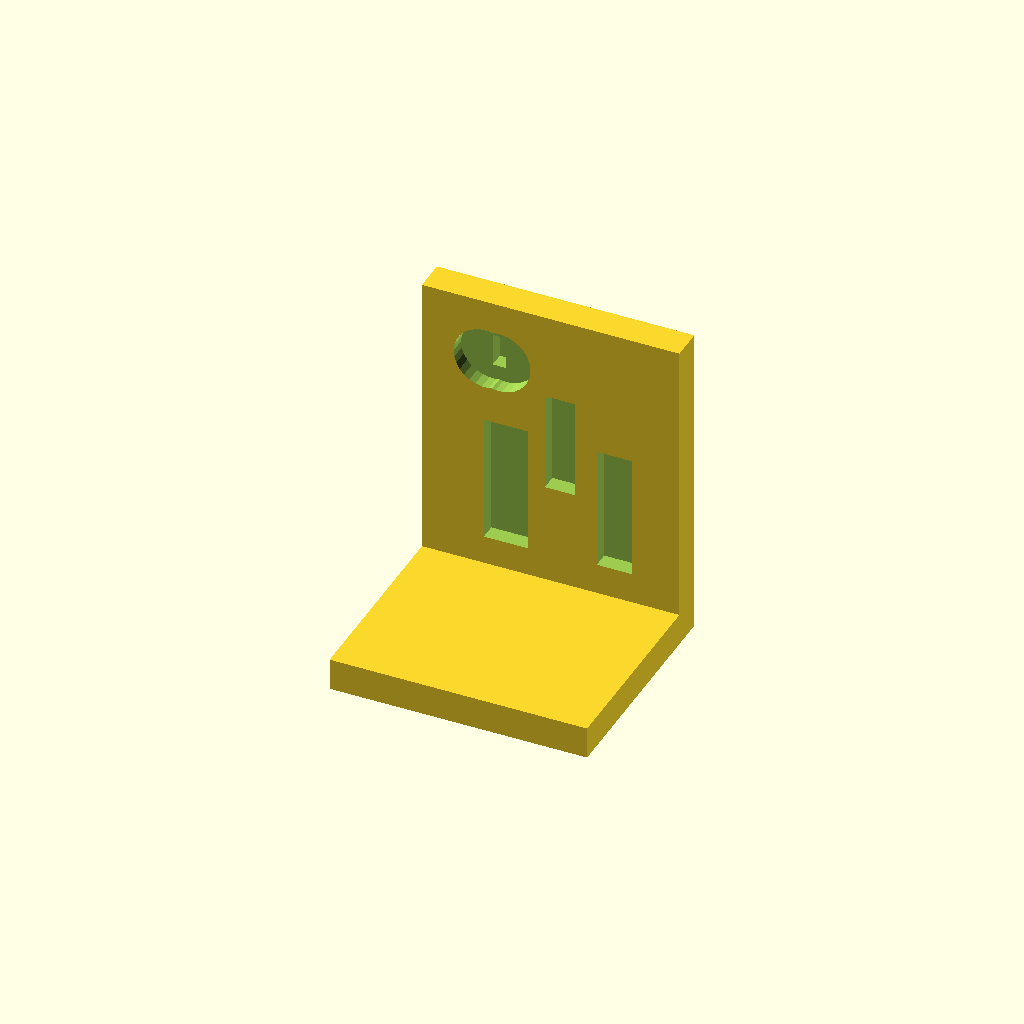
Cell 1 — every parameter at its default value.
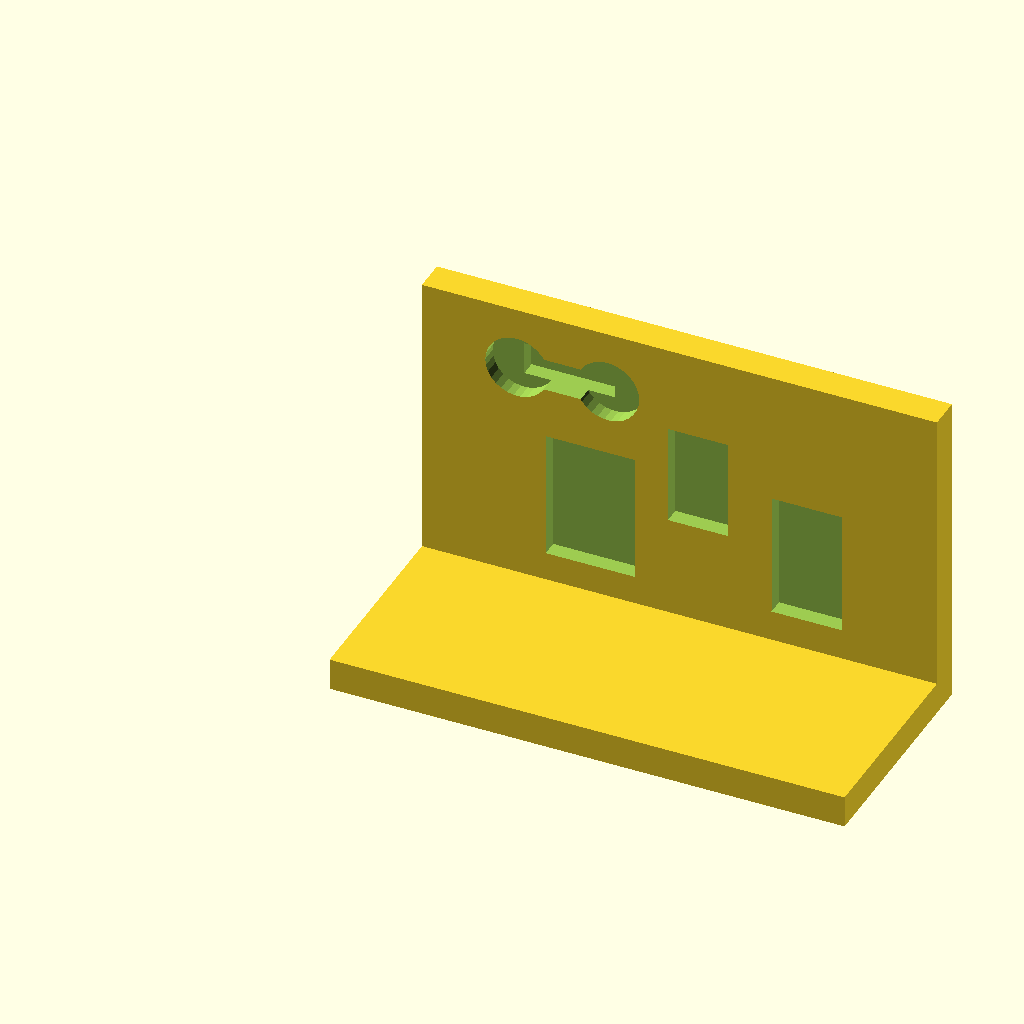
Cell 2: width = 160.36 (everything else at default).
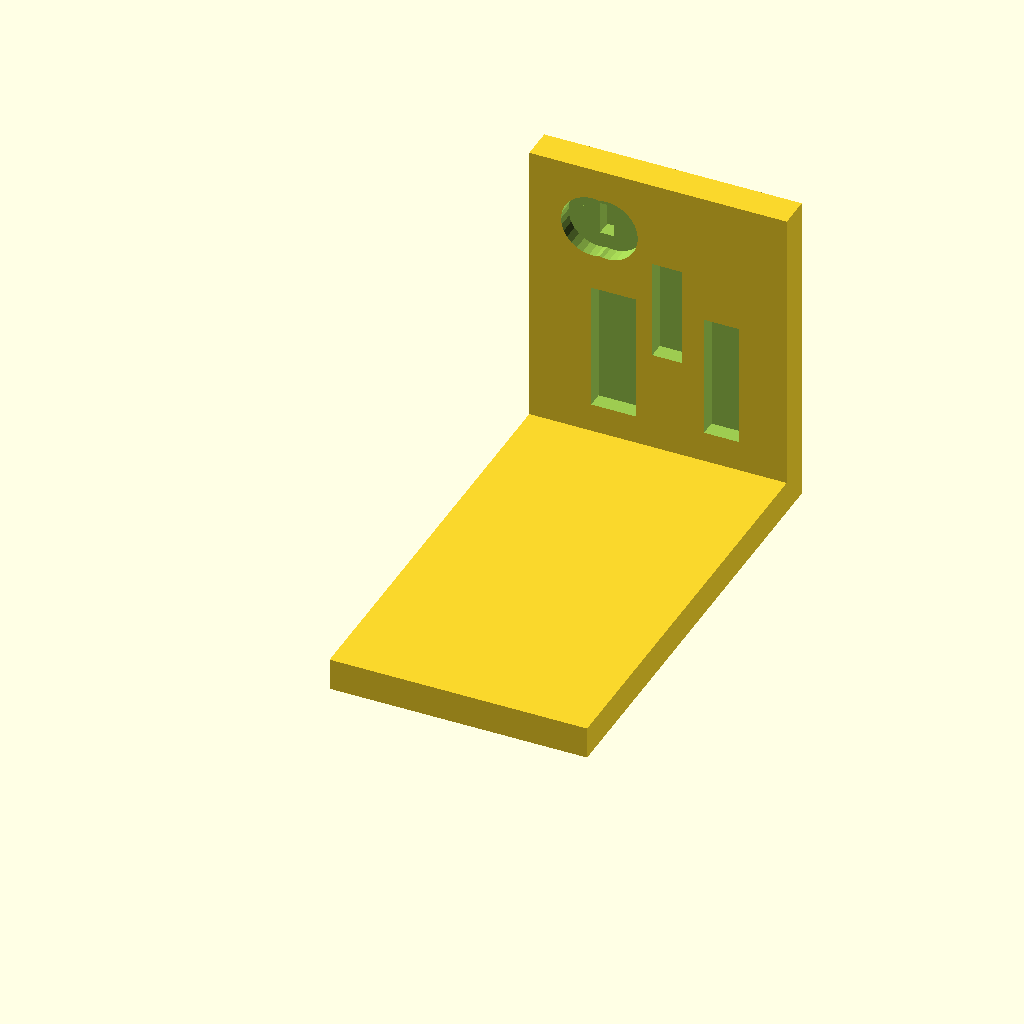
Cell 3: the same model with depth = 143.34.
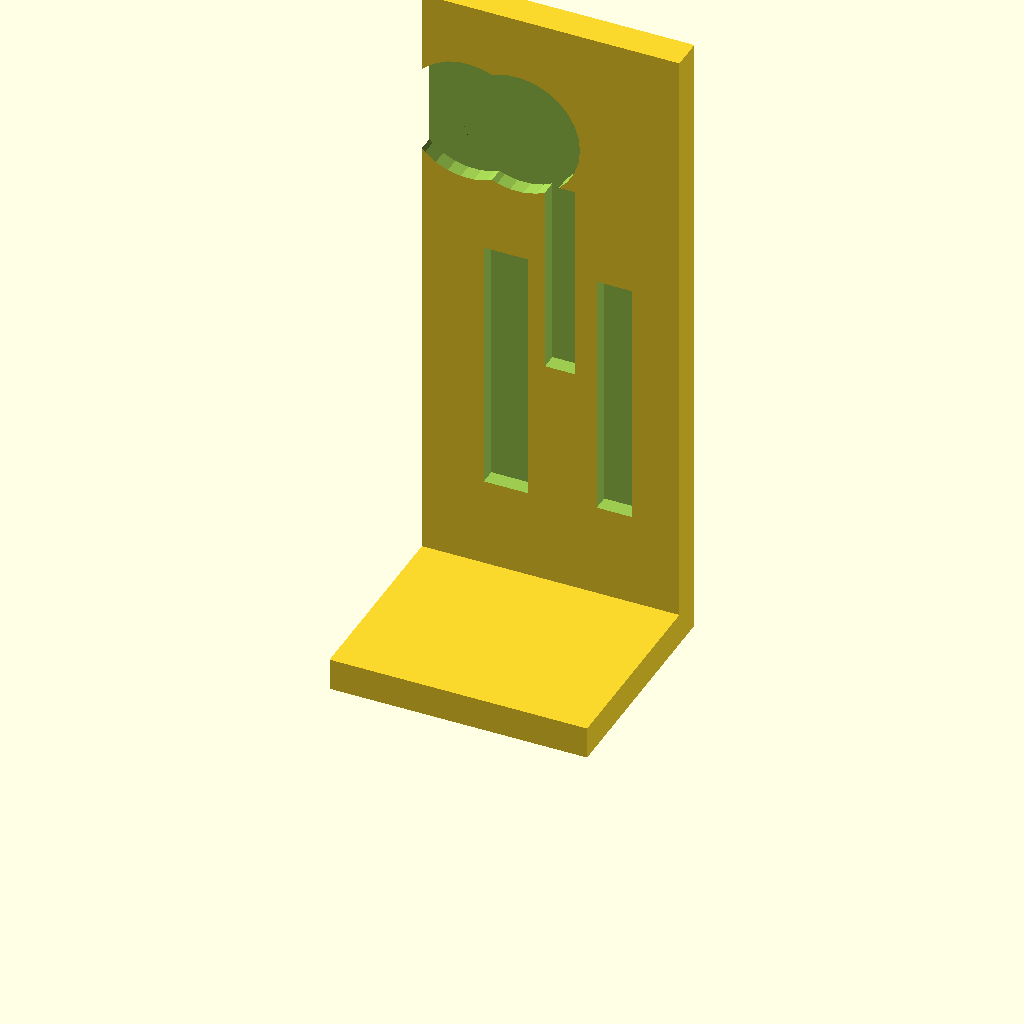
Cell 4: height = 200 (everything else at default).
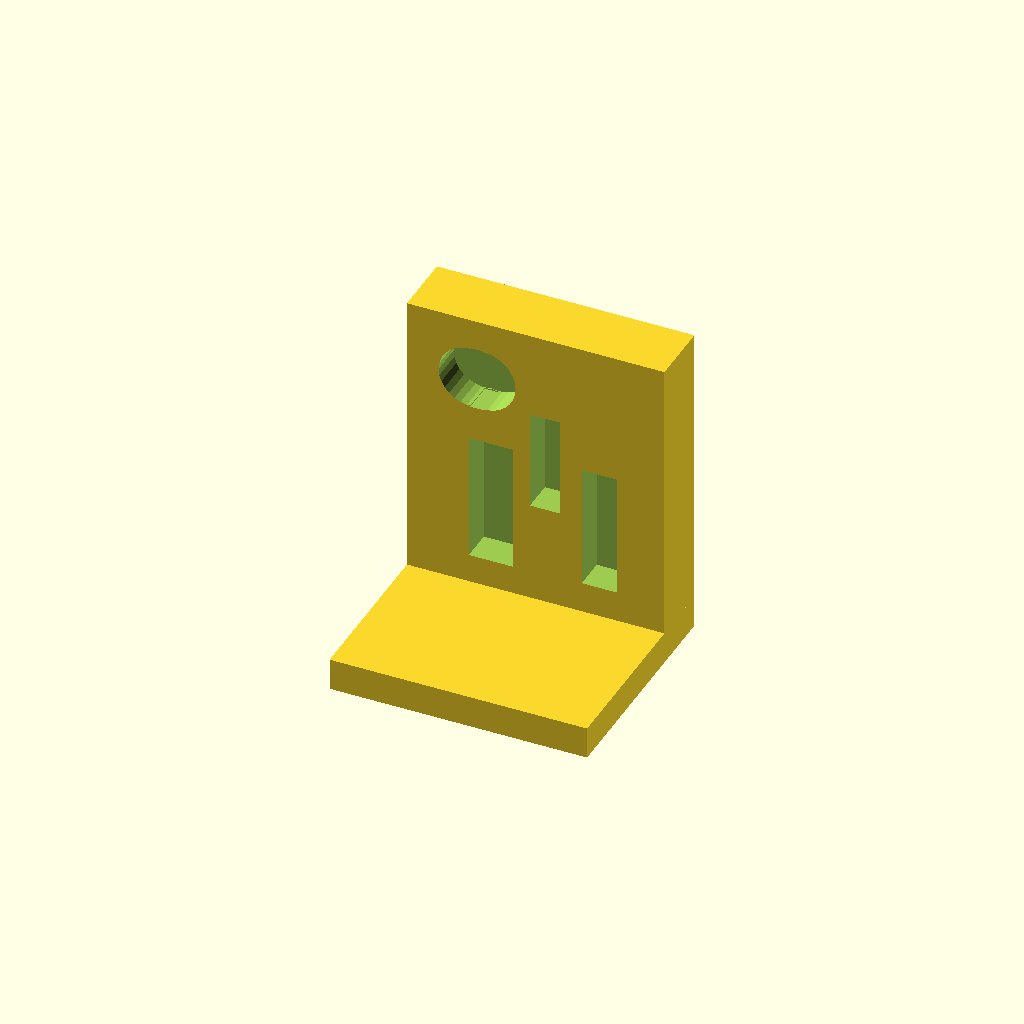
Cell 5: panel_thickness = 20 (everything else at default).
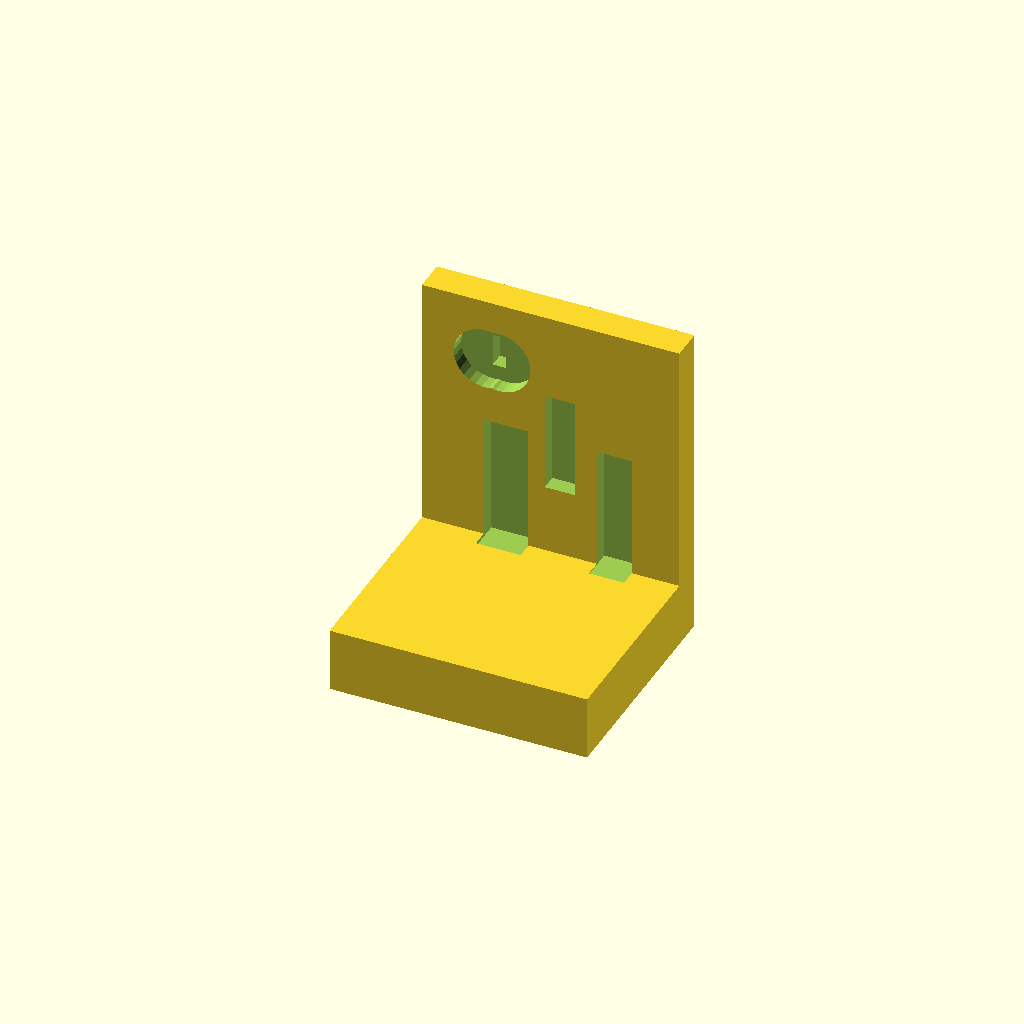
Cell 6: the same model with base_thickness = 20.
All cells are drawn from one camera (rotation 55°, 0°, 25°, orthographic, colour scheme Cornfield), so only the parameter changes between them.
OpenSCAD source file docs/brep/task-17-comparison/runs/bookend/openscad/trial-02/model.scad:
/* doodle-meta {"version":1,"parameters":{"width":{"label":"Overall width","description":"Changes the body width","unit":"mm","feature":"body_width"},"depth":{"label":"Overall depth","description":"Changes the body depth","unit":"mm","feature":"body_depth"},"height":{"label":"Overall height","description":"Changes the body height","unit":"mm","feature":"body_height"},"panel_thickness":{"label":"Panel thickness","description":"Thickness of the upright panel","unit":"mm","feature":"panel_thickness"},"base_thickness":{"label":"Base thickness","description":"Thickness of the horizontal base","unit":"mm","feature":"base_thickness"}},"features":{"body_width":{"kind":"dimension","axis":"x","label":"Overall width"},"body_depth":{"kind":"dimension","axis":"y","label":"Overall depth"},"body_height":{"kind":"dimension","axis":"z","label":"Overall height"},"panel_thickness":{"kind":"dimension","axis":"y","label":"Panel thickness"},"base_thickness":{"kind":"dimension","axis":"z","label":"Base thickness"}}} */

// Top-level parameters (user-editable)
width = 80.18;
depth = 71.67;
height = 100.0;
panel_thickness = 10.0;
base_thickness = 10.0;

// Derived constants (not user-editable)
eps = 0.1;

// Cutout definitions in view-normalized coordinates (u, v) and sizes (su, sv)
// u maps to +X, v maps to -Z (v=0 is top, v=1 is bottom)
// X = u * width
// Z = (1 - v) * height

// Cutout 1: Slot in upper-left (contour_8)
c1_u = 0.2724; c1_v = 0.1968; c1_su = 0.2988; c1_sv = 0.1968;
// Cutout 2: Rectangle in center (contour_6)
c2_u = 0.5362; c2_v = 0.4268; c2_su = 0.1173; c2_sv = 0.3135;
// Cutout 3: Rectangle in lower-left (contour_4)
c3_u = 0.3269; c3_v = 0.6087; c3_su = 0.1732; c3_sv = 0.4027;
// Cutout 4: Polygon/Rectangle in lower-right (contour_2)
c4_u = 0.7472; c4_v = 0.6087; c4_su = 0.1369; c4_sv = 0.3891;

// Helper module for rectangular cutouts
module rect_cutout(cx, cz, w, h) {
    // cx, cz are center coordinates in XZ plane
    // w, h are width (X) and height (Z)
    // Cut along Y axis (through the panel)
    // Panel Y range: [depth - panel_thickness, depth]
    // Cutter Y range: [depth - panel_thickness - eps, depth + eps]
    translate([cx, depth - panel_thickness - eps, cz])
        cube([w, panel_thickness + 2*eps, h], center=true);
}

// Helper module for slot cutouts (stadium shape)
module slot_cutout(cx, cz, w, h) {
    // Stadium shape: rectangle with semicircular ends
    // w is total width, h is total height (diameter of ends)
    // Cut along Y axis
    r = h / 2;
    straight_len = w - h;
    
    translate([cx, depth - panel_thickness - eps, cz])
        rotate([90, 0, 0])
            union() {
                // Central rectangle
                cube([straight_len, panel_thickness + 2*eps, h], center=true);
                // Left cap
                translate([-straight_len/2, 0, 0])
                    cylinder(h=panel_thickness + 2*eps, r=r, center=true);
                // Right cap
                translate([straight_len/2, 0, 0])
                    cylinder(h=panel_thickness + 2*eps, r=r, center=true);
            }
}

// Main design
difference() {
    // Positive Body: L-shape
    union() {
        // Base: Extends from Y=0 to Y=depth, Z=0 to Z=base_thickness, X=0 to X=width
        cube([width, depth, base_thickness]);
        
        // Upright Panel: Extends from Y=depth-panel_thickness to Y=depth, Z=0 to Z=height, X=0 to X=width
        // Note: The panel sits on the back edge of the base.
        // Base is Y: 0..depth. Panel is Y: depth-panel_thickness..depth.
        // They overlap in Z: 0..base_thickness.
        translate([0, depth - panel_thickness, 0])
            cube([width, panel_thickness, height]);
    }
    
    // Subtractive Cutouts
    // Convert view coords to CAD coords
    // X = u * width
    // Z = (1 - v) * height
    
    // Cutout 1: Slot
    c1_x = c1_u * width;
    c1_z = (1 - c1_v) * height;
    c1_w = c1_su * width;
    c1_h = c1_sv * height;
    slot_cutout(c1_x, c1_z, c1_w, c1_h);
    
    // Cutout 2: Rectangle
    c2_x = c2_u * width;
    c2_z = (1 - c2_v) * height;
    c2_w = c2_su * width;
    c2_h = c2_sv * height;
    rect_cutout(c2_x, c2_z, c2_w, c2_h);
    
    // Cutout 3: Rectangle
    c3_x = c3_u * width;
    c3_z = (1 - c3_v) * height;
    c3_w = c3_su * width;
    c3_h = c3_sv * height;
    rect_cutout(c3_x, c3_z, c3_w, c3_h);
    
    // Cutout 4: Rectangle (treating low-confidence polygon as rectangle per intent)
    c4_x = c4_u * width;
    c4_z = (1 - c4_v) * height;
    c4_w = c4_su * width;
    c4_h = c4_sv * height;
    rect_cutout(c4_x, c4_z, c4_w, c4_h);
}
Parameter table extracted from the source (name, type, default, range or options):
width: number, default 80.18
depth: number, default 71.67
height: number, default 100
panel_thickness: number, default 10
base_thickness: number, default 10
eps: number, default 0.1
